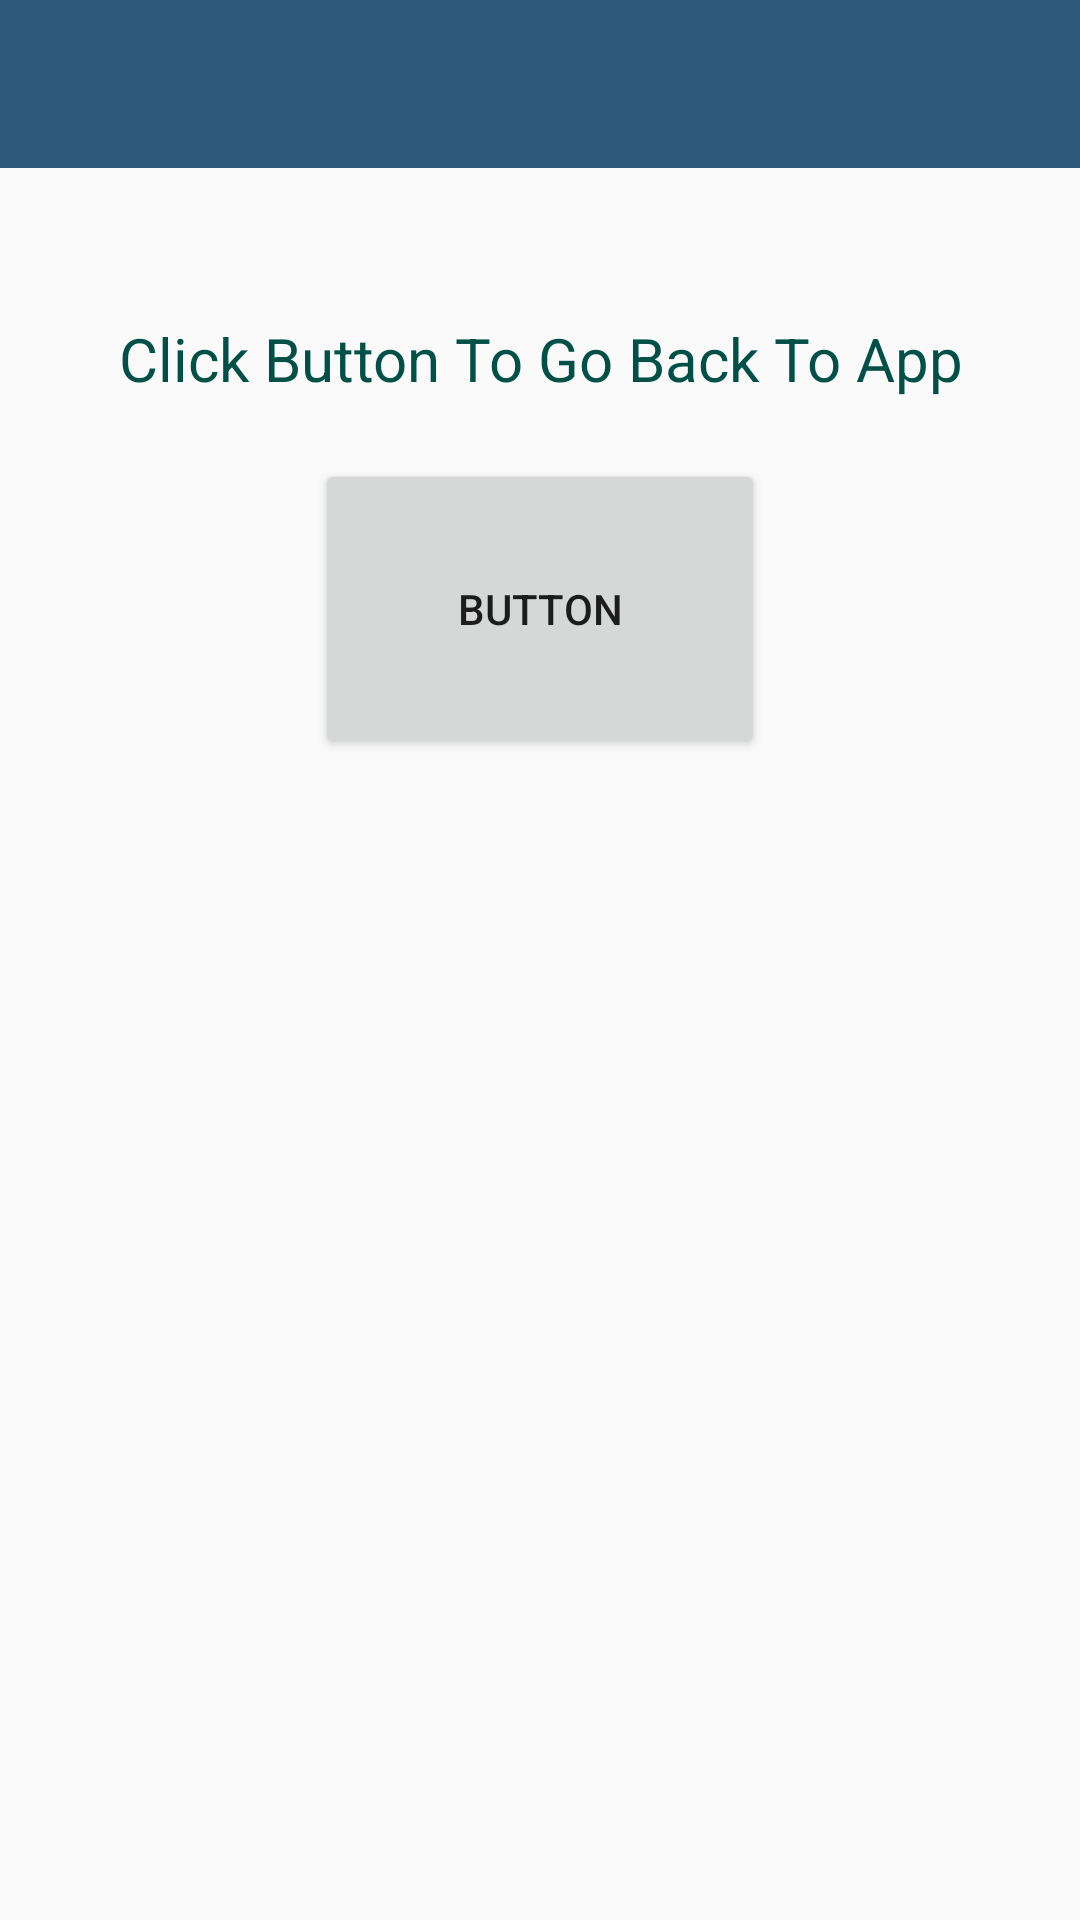

Android layout source for this screen:
<!-- AndroidManifest.xml: application theme AppTheme -->
<!-- res/layout/activity_error.xml -->
<?xml version="1.0" encoding="utf-8"?>
<LinearLayout xmlns:android="http://schemas.android.com/apk/res/android"
    xmlns:app="http://schemas.android.com/apk/res-auto"
    xmlns:tools="http://schemas.android.com/tools"
    android:layout_width="match_parent"
    android:layout_height="match_parent"
    tools:context=".Error"
    android:orientation="vertical">
    <include
        android:id="@+id/errortoolbar"
        layout="@layout/app_bar_layout"
        ></include>

    <TextView
        android:id="@+id/errortext"
        android:layout_width="match_parent"
        android:layout_height="wrap_content"
        android:layout_marginTop="50dp"
        android:text="Click Button To Go Back To App"
        android:textSize="20sp"
        android:textColor="@color/colorPrimaryDark"
        android:gravity="center"
        ></TextView>
    <Button
        android:layout_below="@+id/errortext"
        android:id="@+id/buttontohome"
        android:layout_marginTop="20dp"
        android:layout_width="150dp"
        android:layout_gravity="center_vertical|center_horizontal"
        android:layout_height="100dp"
        android:text="Button"
        />
</LinearLayout>
<!-- res/layout/app_bar_layout.xml (included above) -->
<?xml version="1.0" encoding="utf-8"?>
<androidx.appcompat.widget.Toolbar xmlns:android="http://schemas.android.com/apk/res/android"
    xmlns:app="http://schemas.android.com/apk/res-auto"
    android:id="@+id/main_app_bar"
    android:layout_width="match_parent"
    android:layout_height="wrap_content"
    android:background="@color/colorPrimary"

    android:theme="@style/ThemeOverlay.AppCompat.Dark.ActionBar">


</androidx.appcompat.widget.Toolbar>
<!-- resources referenced by this layout -->
<resources>
  <color name="colorPrimary">#2D5A7A</color>
  <color name="colorPrimaryDark">#005048</color>
  <style name="AppTheme" parent="Theme.AppCompat.Light.NoActionBar">
          
          <item name="colorPrimary">@color/colorPrimary</item>
          <item name="colorPrimaryDark">@color/colorPrimaryDark</item>
          <item name="colorAccent">@color/colorAccent</item>
      </style>
  <color name="colorAccent">#E6E6E6</color>
</resources>
